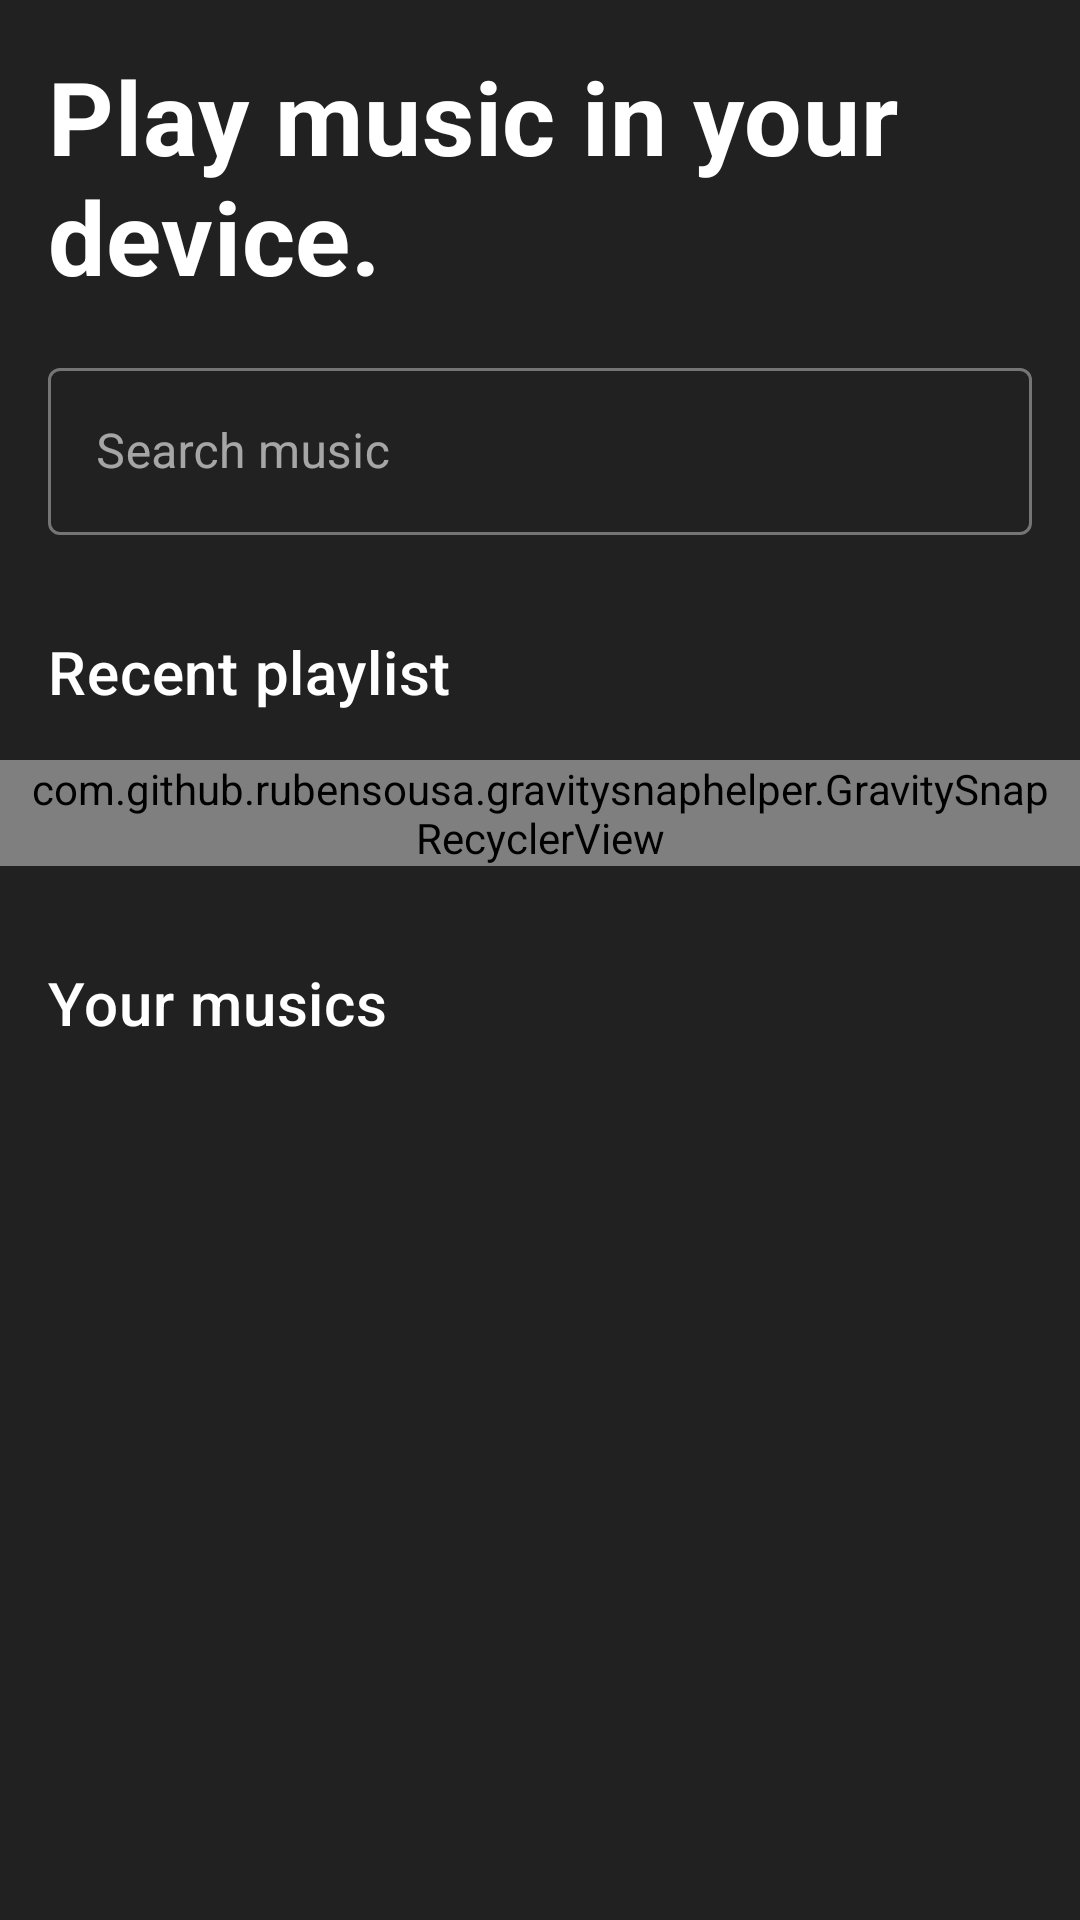

Produce the Android XML layout that renders to this screen, including the resource entries it uses.
<!-- AndroidManifest.xml: application theme Theme.Musica -->
<!-- res/layout/fragment_main.xml -->
<?xml version="1.0" encoding="utf-8"?>
<layout xmlns:android="http://schemas.android.com/apk/res/android"
    xmlns:app="http://schemas.android.com/apk/res-auto"
    xmlns:tools="http://schemas.android.com/tools">

    <androidx.core.widget.NestedScrollView
        android:layout_width="match_parent"
        android:layout_height="match_parent"
        android:background="@color/secondaryColor"
        android:theme="@style/ThemeOverlay.MaterialComponents.Dark"
        tools:context=".ui.fragment.MainFragment">

        <androidx.constraintlayout.widget.ConstraintLayout
            android:id="@+id/constraintLayout"
            android:layout_width="match_parent"
            android:layout_height="match_parent">

            <TextView
                android:id="@+id/punchline"
                android:layout_width="match_parent"
                android:layout_height="wrap_content"
                android:layout_margin="@dimen/medium_margin"
                android:text="@string/punchline"
                android:textAppearance="@style/TextAppearance.MaterialComponents.Headline4"
                android:textColor="@android:color/white"
                android:textStyle="bold"
                app:layout_constraintTop_toTopOf="parent" />

            <com.google.android.material.textfield.TextInputLayout
                android:id="@+id/musicSearchBox"
                style="@style/Widget.MaterialComponents.TextInputLayout.OutlinedBox"
                android:layout_width="match_parent"
                android:layout_height="wrap_content"
                android:layout_margin="@dimen/medium_margin"
                android:hint="@string/search_placeholder"
                app:boxCornerRadiusBottomEnd="4dp"
                app:boxCornerRadiusBottomStart="4dp"
                app:boxCornerRadiusTopEnd="4dp"
                app:boxCornerRadiusTopStart="4dp"
                app:layout_constraintTop_toBottomOf="@id/punchline"
                app:startIconDrawable="@drawable/ic_baseline_search_24">

                <com.google.android.material.textfield.TextInputEditText
                    android:layout_width="match_parent"
                    android:layout_height="match_parent"
                    android:imeOptions="actionSearch"
                    tools:ignore="RtlCompat" />
            </com.google.android.material.textfield.TextInputLayout>

            <TextView
                android:id="@+id/headlineRecent"
                style="@style/SectionHeading"
                android:layout_marginTop="@dimen/large_margin"
                android:text="@string/recent"
                app:layout_constraintStart_toStartOf="parent"
                app:layout_constraintTop_toBottomOf="@id/musicSearchBox" />

            <com.github.rubensousa.gravitysnaphelper.GravitySnapRecyclerView
                android:id="@+id/recentPlaylist"
                android:layout_width="match_parent"
                android:layout_height="wrap_content"
                android:layout_marginTop="@dimen/medium_margin"
                android:clipToPadding="false"
                android:orientation="horizontal"
                android:paddingStart="@dimen/margin"
                android:paddingEnd="@dimen/margin"
                app:layoutManager="androidx.recyclerview.widget.LinearLayoutManager"
                app:layout_constraintEnd_toEndOf="parent"
                app:layout_constraintStart_toStartOf="parent"
                app:layout_constraintTop_toBottomOf="@id/headlineRecent"
                app:snapGravity="start"
                tools:itemCount="5"
                tools:listitem="@layout/grid_item_music" />

            <TextView
                android:id="@+id/musicHeadline"
                style="@style/SectionHeading"
                android:layout_marginTop="@dimen/large_margin"
                android:text="@string/your_musics"
                app:layout_constraintStart_toStartOf="parent"
                app:layout_constraintTop_toBottomOf="@id/recentPlaylist" />

            <androidx.recyclerview.widget.RecyclerView
                android:id="@+id/musicList"
                android:layout_width="match_parent"
                android:layout_height="wrap_content"
                android:layout_marginTop="@dimen/margin"
                android:paddingBottom="@dimen/margin"
                app:layoutManager="androidx.recyclerview.widget.LinearLayoutManager"
                app:layout_constraintTop_toBottomOf="@id/musicHeadline"
                tools:itemCount="3"
                tools:listitem="@layout/list_item_music" />
        </androidx.constraintlayout.widget.ConstraintLayout>
    </androidx.core.widget.NestedScrollView>
</layout>
<!-- res/layout/grid_item_music.xml (included above) -->
<?xml version="1.0" encoding="utf-8"?>
<layout>

    <androidx.constraintlayout.widget.ConstraintLayout xmlns:android="http://schemas.android.com/apk/res/android"
        xmlns:app="http://schemas.android.com/apk/res-auto"
        xmlns:tools="http://schemas.android.com/tools"
        android:layout_width="150dp"
        android:layout_height="wrap_content"
        android:layout_marginStart="@dimen/margin"
        android:layout_marginEnd="@dimen/margin"
        android:background="@android:color/transparent"
        android:orientation="vertical"
        android:theme="@style/ThemeOverlay.MaterialComponents.Dark"
        tools:background="#222">

        <androidx.cardview.widget.CardView
            android:id="@+id/coverContainer"
            android:layout_width="match_parent"
            android:layout_height="150dp"
            app:cardCornerRadius="4dp"
            app:cardElevation="0dp"
            app:layout_constraintTop_toTopOf="parent">

            <ImageView
                android:layout_width="match_parent"
                android:layout_height="match_parent"
                android:scaleType="centerCrop"
                android:src="@drawable/cover"
                tools:ignore="contentDescription" />
        </androidx.cardview.widget.CardView>

        <TextView
            android:id="@+id/title"
            android:layout_width="match_parent"
            android:layout_height="0dp"
            android:layout_weight="1"
            android:ellipsize="end"
            android:maxLines="2"
            android:paddingTop="@dimen/medium_margin"
            android:text="@string/sample_music_title"
            android:textAppearance="@style/TextAppearance.AppCompat.Body1"
            android:textColor="@android:color/white"
            app:layout_constraintTop_toBottomOf="@id/coverContainer" />

        <TextView
            android:id="@+id/album"
            android:layout_width="match_parent"
            android:layout_height="0dp"
            android:layout_weight="1"
            android:maxLines="1"
            android:text="@string/sample_album"
            android:textSize="14sp"
            app:layout_constraintTop_toBottomOf="@id/title" />

    </androidx.constraintlayout.widget.ConstraintLayout>
</layout>
<!-- res/layout/list_item_music.xml (included above) -->
<?xml version="1.0" encoding="utf-8"?>
<layout>

    <data>

        <variable
            name="data"
            type="com.github.ainul.musica.model.AudioModel" />
    </data>

    <androidx.constraintlayout.widget.ConstraintLayout xmlns:android="http://schemas.android.com/apk/res/android"
        xmlns:app="http://schemas.android.com/apk/res-auto"
        xmlns:tools="http://schemas.android.com/tools"
        android:layout_width="match_parent"
        android:layout_height="wrap_content"
        android:background="?attr/selectableItemBackground"
        android:clickable="true"
        android:focusable="true"
        android:orientation="horizontal"
        android:paddingStart="@dimen/medium_margin"
        android:paddingTop="@dimen/margin"
        android:paddingEnd="@dimen/medium_margin"
        android:paddingBottom="@dimen/margin"
        android:theme="@style/ThemeOverlay.MaterialComponents.Dark"
        tools:background="@color/secondaryColor">

        <androidx.cardview.widget.CardView
            android:id="@+id/coverContainer"
            android:layout_width="50dp"
            android:layout_height="50dp"
            app:cardElevation="0dp"
            app:layout_constraintStart_toStartOf="parent"
            app:layout_constraintTop_toTopOf="parent">

            <ImageView
                android:id="@id/cover"
                android:layout_width="match_parent"
                android:layout_height="match_parent"
                android:scaleType="centerCrop"
                android:src="@drawable/ic_baseline_disc_24"
                android:background="@color/secondaryColor"
                tools:ignore="contentDescription" />
        </androidx.cardview.widget.CardView>

        <TextView
            android:id="@+id/title"
            android:layout_width="0dp"
            android:layout_height="wrap_content"
            android:layout_marginStart="@dimen/medium_margin"
            android:layout_marginEnd="@dimen/medium_margin"
            android:ellipsize="end"
            android:gravity="center|start"
            android:maxLines="1"
            android:text="@{data.name}"
            android:textAppearance="@style/TextAppearance.MaterialComponents.Headline6"
            android:textSize="16sp"
            app:layout_constraintEnd_toEndOf="parent"
            app:layout_constraintStart_toEndOf="@id/coverContainer"
            app:layout_constraintTop_toTopOf="parent"
            tools:text="@string/sample_music_title" />

        <TextView
            android:id="@+id/album"
            android:layout_width="0dp"
            android:layout_height="wrap_content"
            android:ellipsize="end"
            android:maxLines="2"
            android:text="@{data.artist}"
            app:layout_constraintBottom_toBottomOf="parent"
            app:layout_constraintEnd_toEndOf="parent"
            app:layout_constraintStart_toStartOf="@id/title"
            app:layout_constraintTop_toBottomOf="@id/title"
            tools:text="@string/sample_album" />
    </androidx.constraintlayout.widget.ConstraintLayout>
</layout>
<!-- resources referenced by this layout -->
<resources>
  <color name="secondaryColor">#212121</color>
  <dimen name="large_margin">32dp</dimen>
  <dimen name="margin">8dp</dimen>
  <dimen name="medium_margin">16dp</dimen>
  <!-- drawable cover: jpg bitmap (drawable, 259132 bytes) -->
  <string name="punchline">Play music in your device.</string>
  <string name="recent">Recent playlist</string>
  <string name="sample_album">Phantasm Festa</string>
  <string name="sample_music_title">03. 星と鳥が瞬く空 my darling my love</string>
  <string name="search_placeholder">Search music</string>
  <string name="your_musics">Your musics</string>
  <style name="SectionHeading">
          <item name="android:layout_width">wrap_content</item>
          <item name="android:layout_height">wrap_content</item>
          <item name="android:layout_marginStart">@dimen/medium_margin</item>
          <item name="android:layout_marginLeft">@dimen/medium_margin</item>
          <item name="android:layout_marginTop">@dimen/medium_margin</item>
          <item name="android:textAppearance">@style/TextAppearance.MaterialComponents.Headline6
          </item>
          <item name="android:textColor">@android:color/white</item>
      </style>
  <style name="Theme.Musica" parent="Theme.MaterialComponents.DayNight.NoActionBar">
          
          <item name="colorPrimary">@color/primaryColor</item>
          <item name="colorPrimaryVariant">@color/primaryDarkColor</item>
          <item name="colorOnPrimary">@color/primaryTextColor</item>
          
          <item name="colorSecondary">@color/secondaryColor</item>
          <item name="colorSecondaryVariant">@color/secondaryDarkColor</item>
          <item name="colorOnSecondary">@color/secondaryTextColor</item>
          
          <item name="android:statusBarColor" tools:targetApi="l">?attr/colorPrimaryVariant</item>
          
      </style>
  <color name="primaryColor">#f06292</color>
  <color name="primaryDarkColor">#ba2d65</color>
  <color name="primaryTextColor">#000000</color>
  <color name="secondaryDarkColor">#000000</color>
  <color name="secondaryTextColor">#ffffff</color>
</resources>
